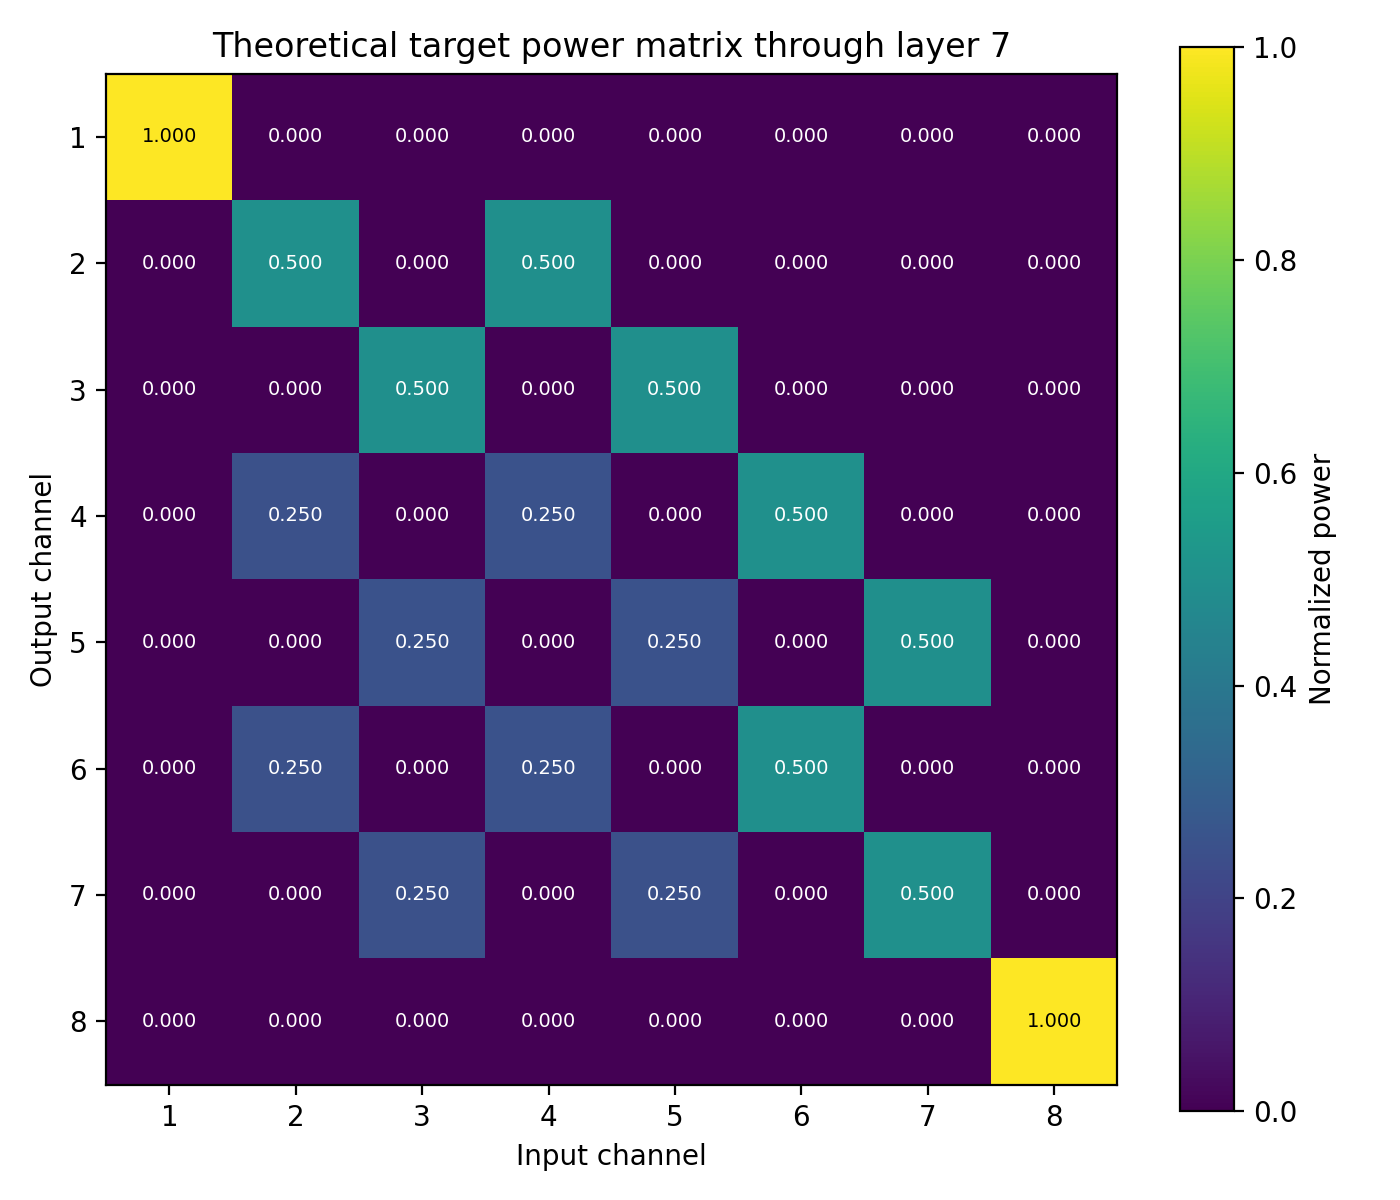

Source data for this figure (header and first rows):
1.000000000000000000e+00, 1.467594923383427012e-32, 8.796593403311142794e-65, 4.071046669511352574e-33, 4.046846993154235680e-65, 1.517324821331388519e-97, 9.881366492453639068e-131, 8.966994996881240194e-178
1.124819675987913989e-32, 5.000000484908748710e-01, 7.498799796448520341e-33, 4.999999641971799580e-01, 1.874699750259357993e-33, 2.811599735407486761e-65, 1.054181077398649309e-97, 9.881366269072663227e-131
1.709010299356973974e-64, 1.092655055894585394e-32, 4.999999839922863454e-01, 6.432949850836604381e-34, 4.999999839922863454e-01, 7.498799567733791967e-33, 1.124639796101302092e-64, 4.216724334098516798e-97
3.749399432048792010e-33, 2.499999757545626478e-01, 3.133696836359270922e-33, 2.500000179014100765e-01, 7.498799354769369588e-33, 5.000000000000002220e-01, 1.874699724322233100e-33, 2.811599580267824176e-65
3.163049231002312104e-65, 9.373496874496879219e-34, 2.500000303555993675e-01, 3.749400052345064586e-33, 2.500000303555993675e-01, 7.498799567733787862e-33, 4.999999552965164185e-01, 1.874699780192629625e-33
3.749399432048789273e-33, 2.499999757545624257e-01, 1.874700054107764083e-33, 2.500000179014098545e-01, 9.373497840383717073e-34, 4.999999999999997224e-01, 1.874699703417427234e-32, 3.514500014572322377e-65
1.757249638329079706e-65, 1.874699657859776255e-33, 2.499999856521142594e-01, 9.373500130862658044e-34, 2.499999856521142594e-01, 9.373500368027611983e-33, 5.000000447034834705e-01, 1.874700115415103542e-33
5.270905248872820046e-98, 3.514499343972947897e-66, 1.377327985086147080e-82, 3.514499936473275699e-66, 1.377327985086147080e-82, 1.757249929577685782e-64, 3.749399672126060511e-33, 1.000000000000000000e+00
